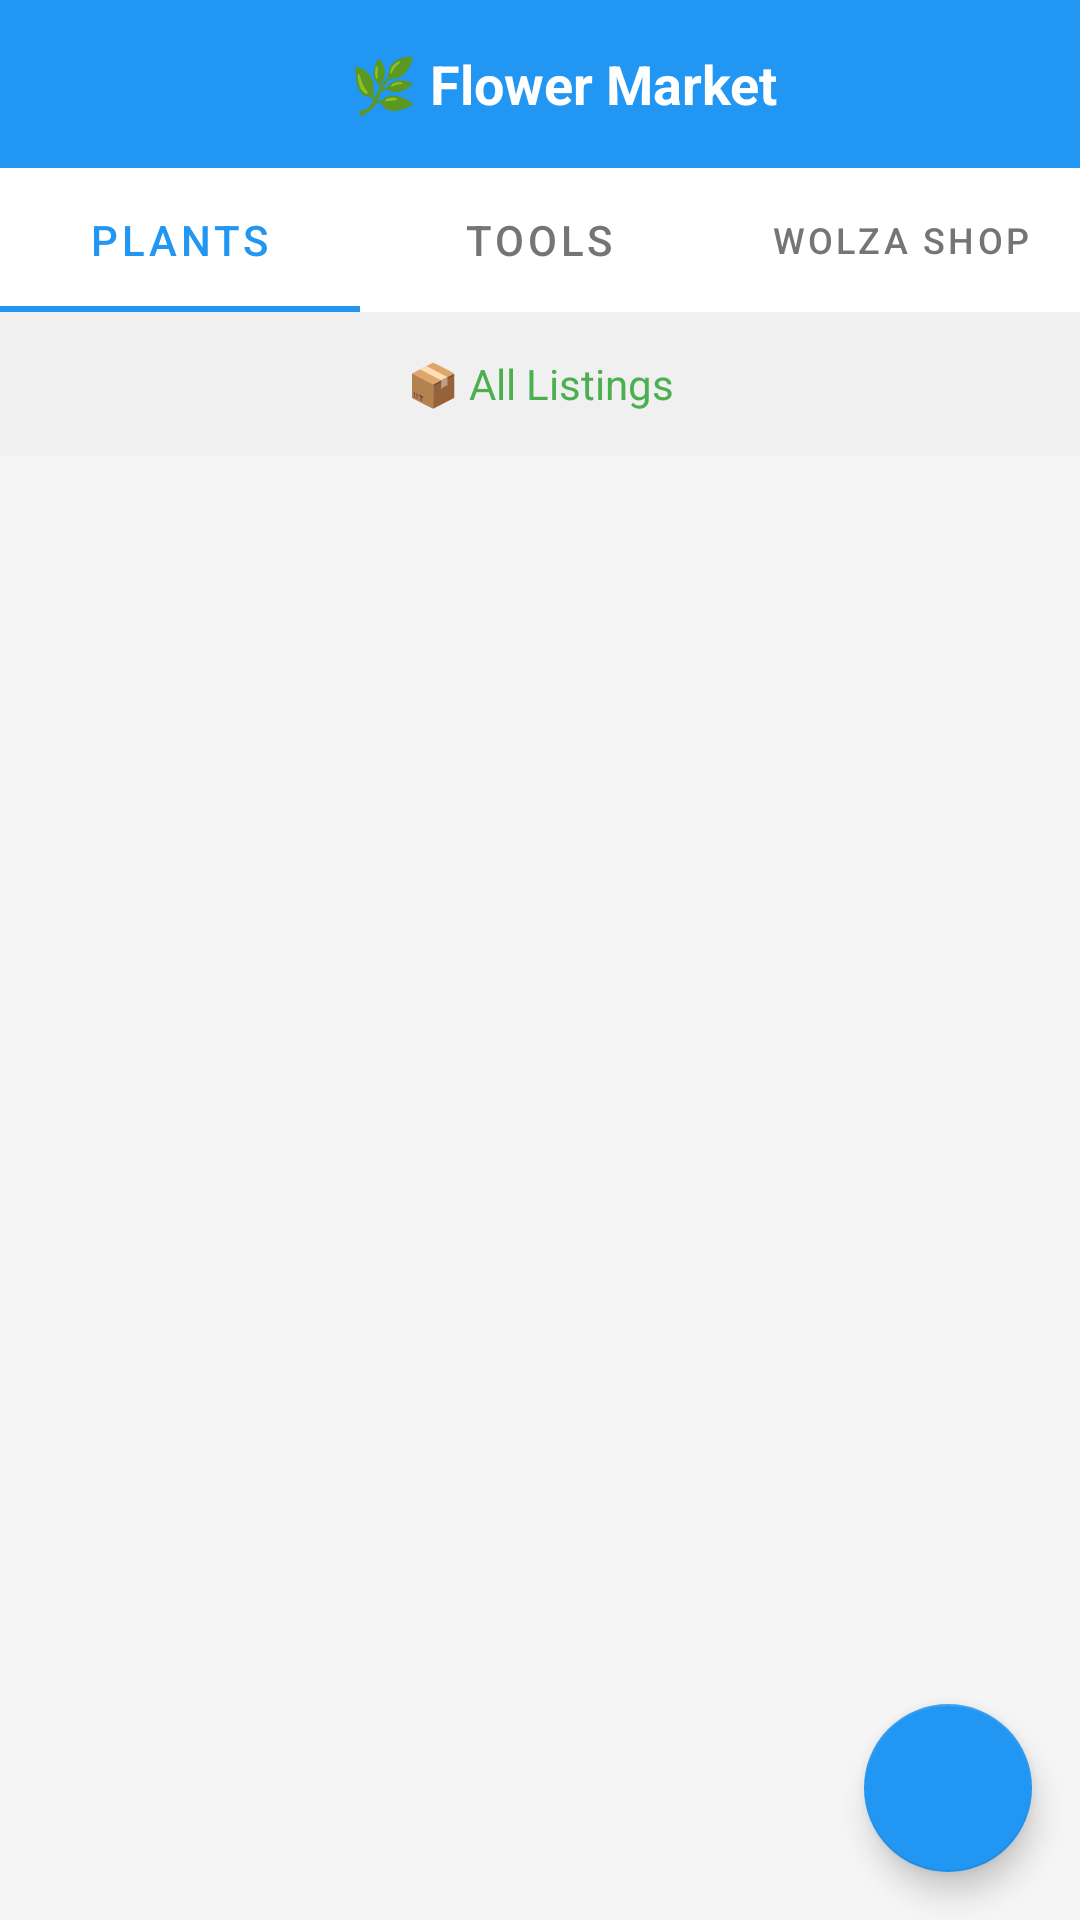

Here is an Android app screen rendered from its layout file. Give the layout XML and the strings, colors and styles it references.
<!-- AndroidManifest.xml: application theme Theme.MaterialComponents.DayNight.NoActionBar -->
<!-- res/layout/activity_market.xml -->
<?xml version="1.0" encoding="utf-8"?>
<RelativeLayout xmlns:android="http://schemas.android.com/apk/res/android"
    xmlns:app="http://schemas.android.com/apk/res-auto"
    android:layout_width="match_parent"
    android:layout_height="match_parent"
    android:background="#F5F5F5">

    <LinearLayout
        android:layout_width="match_parent"
        android:layout_height="match_parent"
        android:orientation="vertical">

        <androidx.appcompat.widget.Toolbar
            android:id="@+id/toolbar"
            android:layout_width="match_parent"
            android:layout_height="?attr/actionBarSize"
            android:background="#2196F3"
            android:theme="@style/ThemeOverlay.AppCompat.Dark.ActionBar">

            <RelativeLayout
                android:layout_width="match_parent"
                android:layout_height="match_parent">

                <ImageView
                    android:id="@+id/btnBack"
                    android:layout_width="wrap_content"
                    android:layout_height="wrap_content"
                    android:layout_centerVertical="true"
                    android:src="@drawable/ic_back"
                    android:padding="12dp"
                    app:tint="@android:color/white" />

                <TextView
                    android:layout_width="wrap_content"
                    android:layout_height="wrap_content"
                    android:layout_centerInParent="true"
                    android:text="🌿 Flower Market"
                    android:textSize="18sp"
                    android:textStyle="bold"
                    android:textColor="@android:color/white" />

            </RelativeLayout>

        </androidx.appcompat.widget.Toolbar>

        
        <com.google.android.material.tabs.TabLayout
            android:id="@+id/tabLayout"
            android:layout_width="match_parent"
            android:layout_height="wrap_content"
            android:background="#FFFFFF"
            app:tabGravity="fill"
            app:tabMode="fixed"
            app:tabIndicatorColor="#2196F3"
            app:tabSelectedTextColor="#2196F3"
            app:tabTextColor="#757575">

            <com.google.android.material.tabs.TabItem
                android:layout_width="wrap_content"
                android:layout_height="wrap_content"
                android:text="Plants" />

            <com.google.android.material.tabs.TabItem
                android:layout_width="wrap_content"
                android:layout_height="wrap_content"
                android:text="Tools" />

            <com.google.android.material.tabs.TabItem
                android:layout_width="wrap_content"
                android:layout_height="wrap_content"
                android:text="Wolza Shop" />

        </com.google.android.material.tabs.TabLayout>

        
        <TextView
            android:id="@+id/tvMyListings"
            android:layout_width="match_parent"
            android:layout_height="48dp"
            android:gravity="center"
            android:text="📦 All Listings"
            android:textSize="14sp"
            android:textColor="#4CAF50"
            android:background="#F0F0F0"
            android:padding="12dp" />

        
        <TextView
            android:id="@+id/tvEmpty"
            android:layout_width="match_parent"
            android:layout_height="match_parent"
            android:text="🌱 No items yet\n\nTap the + button to list your plants"
            android:textSize="16sp"
            android:textColor="#757575"
            android:gravity="center"
            android:visibility="gone"
            android:padding="32dp" />

        
        <androidx.recyclerview.widget.RecyclerView
            android:id="@+id/recyclerView"
            android:layout_width="match_parent"
            android:layout_height="match_parent"
            android:padding="8dp"
            android:clipToPadding="false" />

    </LinearLayout>

    
    <com.google.android.material.floatingactionbutton.FloatingActionButton
        android:id="@+id/fabAddItem"
        android:layout_width="wrap_content"
        android:layout_height="wrap_content"
        android:layout_gravity="bottom|end"
        android:layout_margin="16dp"
        android:src="@drawable/ic_add"
        app:backgroundTint="#2196F3"
        app:tint="@android:color/white"
        android:layout_alignParentBottom="true"
        android:layout_alignParentEnd="true" />

</RelativeLayout>
<!-- resources referenced by this layout -->
<resources>

</resources>
